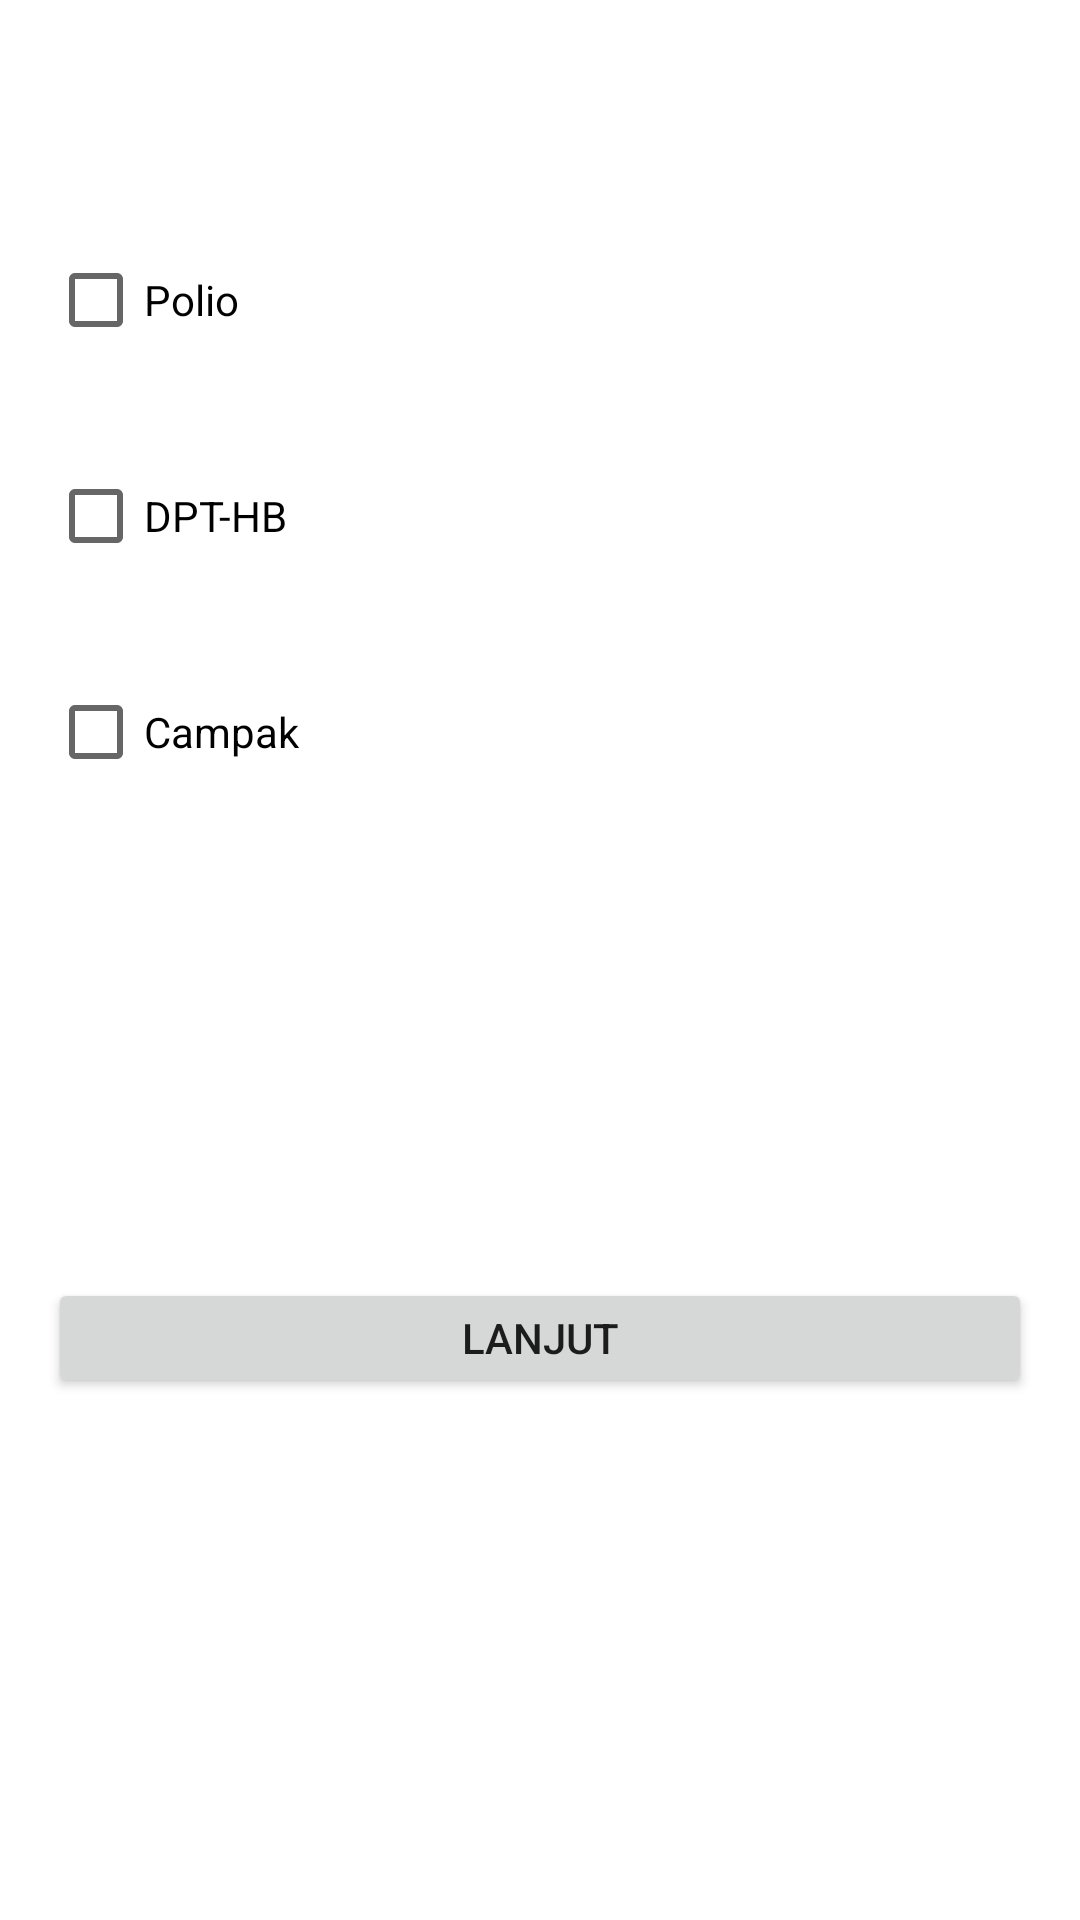

Write the Android layout XML for this screen, with the resource values it uses.
<!-- AndroidManifest.xml: application theme Theme.AppTA -->
<!-- res/layout/fragment_imunisasi.xml -->
<?xml version="1.0" encoding="utf-8"?>
<androidx.constraintlayout.widget.ConstraintLayout xmlns:android="http://schemas.android.com/apk/res/android"
    xmlns:app="http://schemas.android.com/apk/res-auto"
    xmlns:tools="http://schemas.android.com/tools"
    android:orientation="vertical"
    android:layout_width="match_parent"
    android:layout_height="match_parent"
    android:padding="16dp"
    android:id="@+id/layoutImunisasi">

    <CheckBox
        android:id="@+id/cbPolio"
        android:layout_width="match_parent"
        android:layout_height="wrap_content"
        android:layout_marginTop="60dp"
        android:layout_marginEnd="120dp"
        android:text="Polio"
        app:layout_constraintEnd_toEndOf="parent"
        app:layout_constraintStart_toStartOf="parent"
        app:layout_constraintTop_toTopOf="parent" />

    <CheckBox
        android:id="@+id/cbDptHb"
        android:layout_width="match_parent"
        android:layout_height="wrap_content"
        android:layout_marginTop="24dp"
        android:layout_marginEnd="120dp"
        android:text="DPT-HB"
        app:layout_constraintEnd_toEndOf="parent"
        app:layout_constraintStart_toStartOf="parent"
        app:layout_constraintTop_toBottomOf="@+id/cbPolio" />

    <CheckBox
        android:id="@+id/cbCampak"
        android:layout_width="match_parent"
        android:layout_height="wrap_content"
        android:layout_marginTop="24dp"
        android:layout_marginEnd="120dp"
        android:text="Campak"
        app:layout_constraintEnd_toEndOf="parent"
        app:layout_constraintStart_toStartOf="parent"
        app:layout_constraintTop_toBottomOf="@+id/cbDptHb" />

    <Button
        android:id="@+id/btnLanjut"
        android:layout_width="match_parent"
        android:layout_height="40dp"
        android:text="Lanjut"
        app:layout_constraintBottom_toBottomOf="parent"
        app:layout_constraintTop_toBottomOf="@+id/cbCampak"
        tools:layout_editor_absoluteX="16dp" />

</androidx.constraintlayout.widget.ConstraintLayout>
<!-- resources referenced by this layout -->
<resources>
  <style name="Theme.AppTA" parent="Theme.MaterialComponents.DayNight.NoActionBar">
  
      </style>
</resources>
